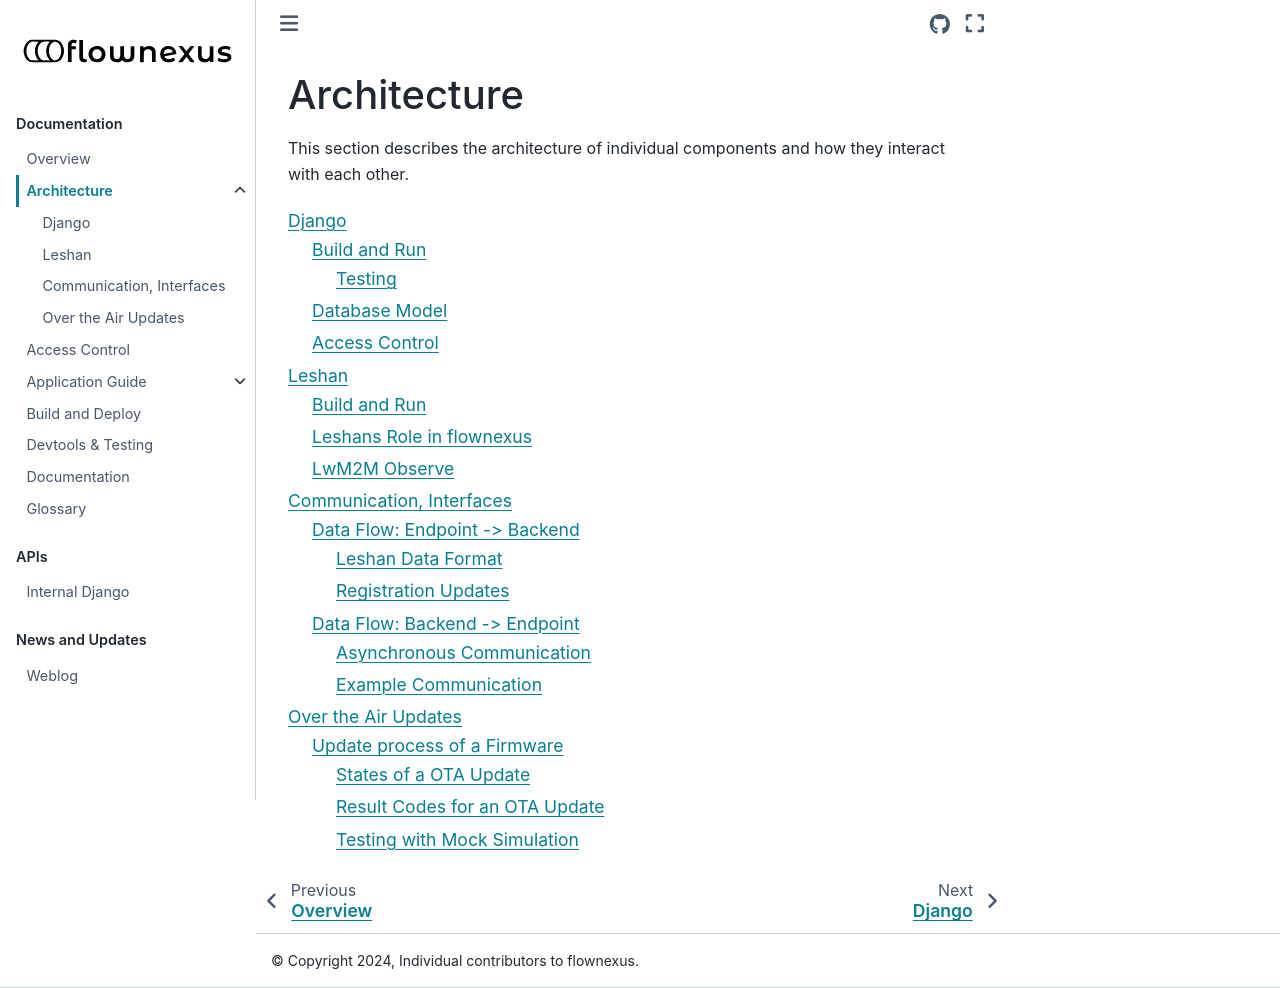

repository: flownexus-lwm2m/flownexus · page: architecture/index.html · generator: sphinx

Architecture
============

This section describes the architecture of individual components and how they
interact with each other.

.. toctree::

   django
   leshan
   communication_interfaces
   ota
